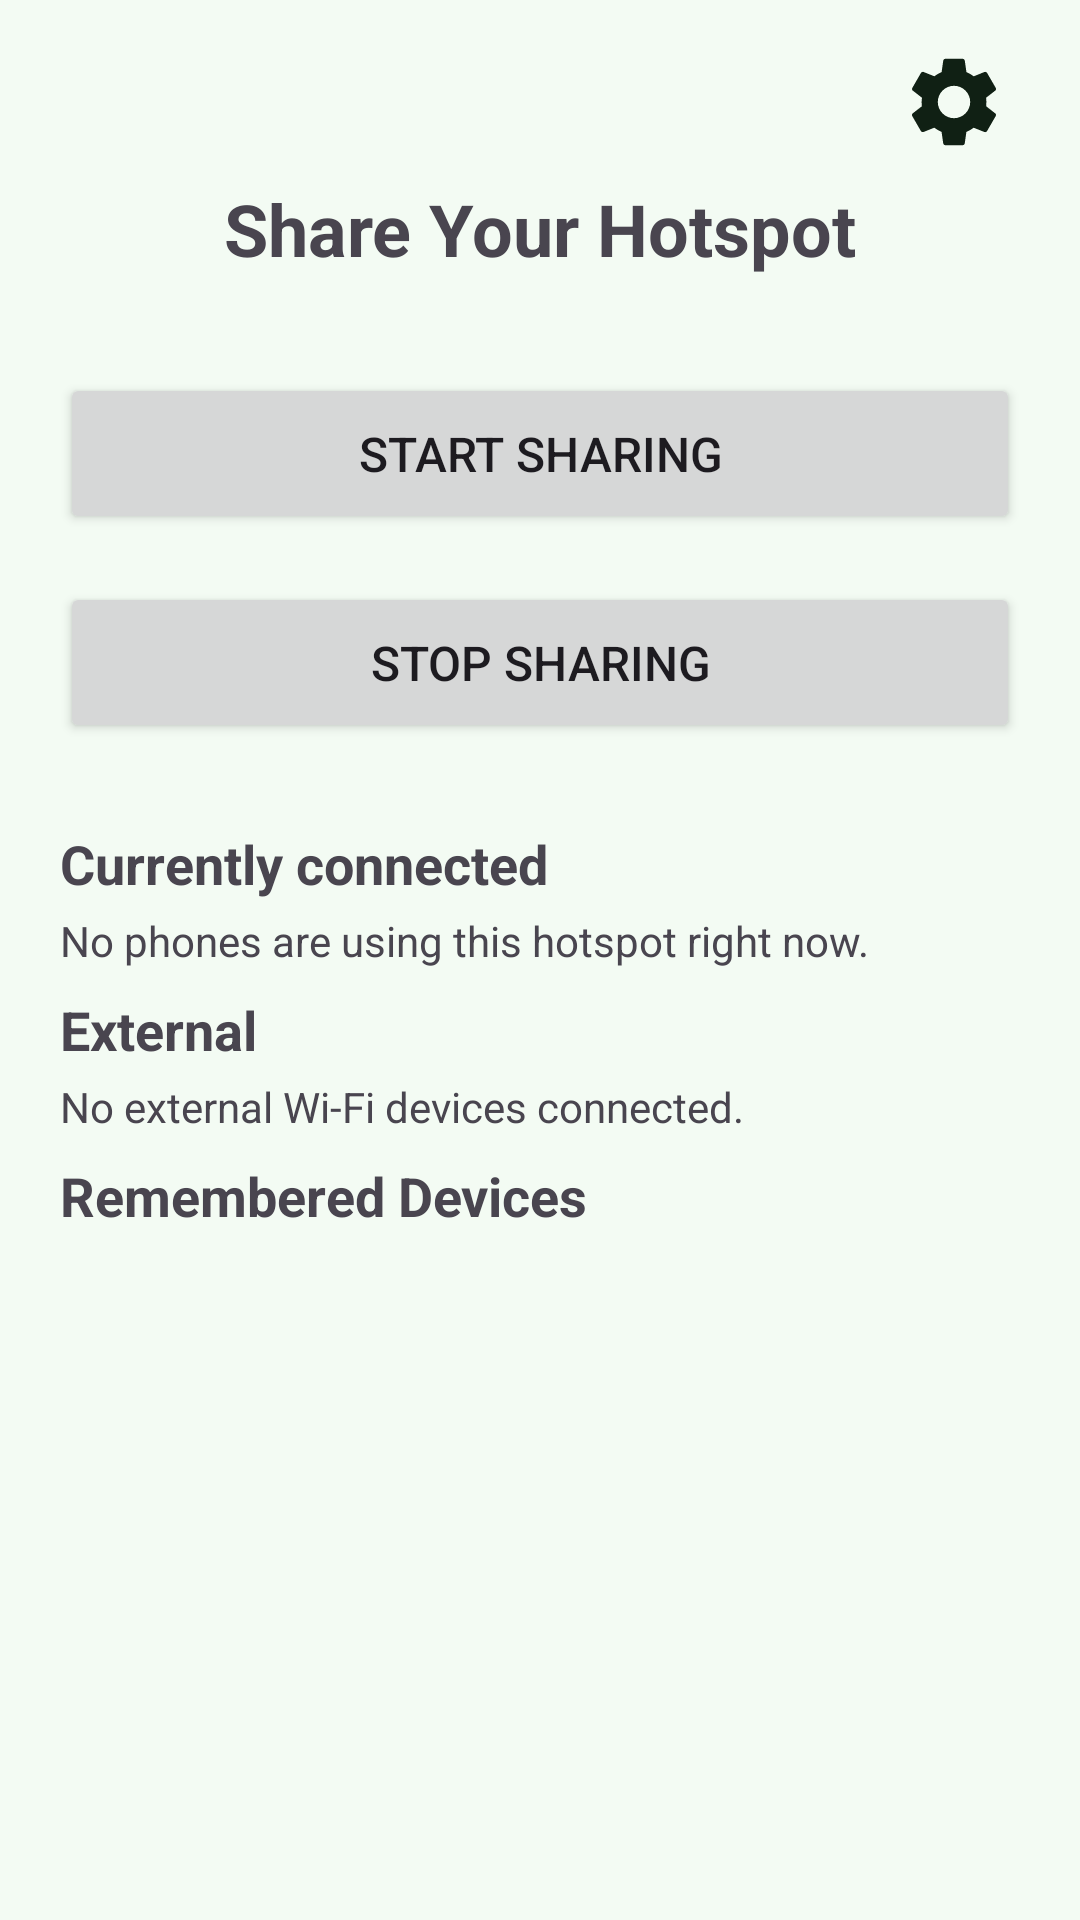

Write the Android layout XML for this screen, with the resource values it uses.
<!-- AndroidManifest.xml: application theme Theme.EasierSpot -->
<!-- res/layout/activity_server.xml -->
<?xml version="1.0" encoding="utf-8"?>
<LinearLayout xmlns:android="http://schemas.android.com/apk/res/android"
    xmlns:tools="http://schemas.android.com/tools"
    android:layout_width="match_parent"
    android:layout_height="match_parent"
    android:orientation="vertical"
    android:fitsSystemWindows="true">

    <LinearLayout
        android:layout_width="match_parent"
        android:layout_height="match_parent"
        android:orientation="vertical"
        android:paddingTop="16dp"
        android:paddingBottom="16dp"
        android:paddingStart="@dimen/padding_horizontal_safe"
        android:paddingEnd="@dimen/padding_horizontal_safe">

        <LinearLayout
            android:layout_width="match_parent"
            android:layout_height="wrap_content"
            android:gravity="end"
            android:layout_marginBottom="8dp">

            <ImageButton
                android:id="@+id/btn_server_settings"
                android:layout_width="36dp"
                android:layout_height="36dp"
                android:layout_marginEnd="4dp"
                android:background="?attr/selectableItemBackgroundBorderless"
                android:contentDescription="@string/action_settings"
                android:src="@drawable/ic_settings"
                tools:src="@drawable/ic_settings" />

        </LinearLayout>

        <TextView
            android:layout_width="match_parent"
            android:layout_height="wrap_content"
            android:text="@string/share_your_hotspot"
            android:textSize="24sp"
            android:textStyle="bold"
            android:gravity="center"
            android:layout_marginBottom="32dp" />

        <Button
            android:id="@+id/btn_start_sharing"
            android:layout_width="match_parent"
            android:layout_height="wrap_content"
            android:text="@string/start_sharing"
            android:layout_marginBottom="16dp"
            android:padding="16dp"
            android:textSize="16sp" />

        <Button
            android:id="@+id/btn_stop_sharing"
            android:layout_width="match_parent"
            android:layout_height="wrap_content"
            android:text="@string/stop_sharing"
            android:padding="16dp"
            android:textSize="16sp" />

        <LinearLayout
            android:layout_width="match_parent"
            android:layout_height="0dp"
            android:layout_weight="1"
            android:orientation="vertical"
            android:layout_marginTop="28dp">

            <TextView
                android:layout_width="match_parent"
                android:layout_height="wrap_content"
                android:text="@string/connected_clients_title"
                android:textSize="18sp"
                android:textStyle="bold"
                android:layout_marginBottom="4dp" />

            <TextView
                android:id="@+id/tv_connected_clients_empty"
                android:layout_width="match_parent"
                android:layout_height="wrap_content"
                android:text="@string/connected_clients_empty"
                android:layout_marginBottom="8dp" />

            <ListView
                android:id="@+id/list_connected_clients"
                android:layout_width="match_parent"
                android:layout_height="96dp"
                android:visibility="gone"
                android:dividerHeight="0.5dp"
                android:layout_marginBottom="14dp" />

            <TextView
                android:layout_width="match_parent"
                android:layout_height="wrap_content"
                android:text="@string/external_clients_title"
                android:textSize="18sp"
                android:textStyle="bold"
                android:layout_marginBottom="4dp" />

            <TextView
                android:id="@+id/tv_external_clients_empty"
                android:layout_width="match_parent"
                android:layout_height="wrap_content"
                android:text="@string/external_clients_empty"
                android:layout_marginBottom="8dp" />

            <ListView
                android:id="@+id/list_external_clients"
                android:layout_width="match_parent"
                android:layout_height="96dp"
                android:visibility="gone"
                android:dividerHeight="0.5dp"
                android:layout_marginBottom="14dp" />

            <TextView
                android:layout_width="match_parent"
                android:layout_height="wrap_content"
                android:text="@string/remembered_devices"
                android:textSize="18sp"
                android:textStyle="bold"
                android:layout_marginBottom="8dp" />

            <ListView
                android:id="@+id/list_remembered_devices"
                android:layout_width="match_parent"
                android:layout_height="0dp"
                android:layout_weight="1" />
        </LinearLayout>
    </LinearLayout>

</LinearLayout>
<!-- resources referenced by this layout -->
<resources>
  <dimen name="padding_horizontal_safe">20dp</dimen>
  <!-- drawable ic_settings (drawable) -->
  <?xml version="1.0" encoding="utf-8"?>
  <vector xmlns:android="http://schemas.android.com/apk/res/android"
      android:width="36dp"
      android:height="36dp"
      android:viewportWidth="24"
      android:viewportHeight="24">
  
      <path
          android:fillColor="?attr/colorOnSurface"
          android:pathData="
          M19.14,12.94c0.04,-0.3 0.06,-0.61 0.06,-0.94
          c0,-0.32 -0.02,-0.64 -0.07,-0.94l2.03,-1.58
          c0.18,-0.14 0.23,-0.41 0.12,-0.61
          l-1.92,-3.32c-0.12,-0.22 -0.37,-0.29 -0.59,-0.22
          l-2.39,0.96c-0.5,-0.38 -1.03,-0.7 -1.62,-0.94
          L14.4,2.81c-0.04,-0.24 -0.24,-0.41 -0.48,-0.41
          h-3.84c-0.24,0 -0.43,0.17 -0.47,0.41
          L9.25,5.35C8.66,5.59 8.12,5.92 7.63,6.29
          L5.24,5.33c-0.22,-0.08 -0.47,0 -0.59,0.22
          L2.74,8.87C2.62,9.08 2.66,9.34 2.86,9.48
          l2.03,1.58C4.84,11.36 4.8,11.69 4.8,12
          s0.02,0.64 0.07,0.94l-2.03,1.58
          c-0.18,0.14 -0.23,0.41 -0.12,0.61
          l1.92,3.32c0.12,0.22 0.37,0.29 0.59,0.22
          l2.39,-0.96c0.5,0.38 1.03,0.7 1.62,0.94
          l0.36,2.54c0.05,0.24 0.24,0.41 0.48,0.41
          h3.84c0.24,0 0.44,-0.17 0.47,-0.41
          l0.36,-2.54c0.59,-0.24 1.13,-0.56 1.62,-0.94
          l2.39,0.96c0.22,0.08 0.47,0 0.59,-0.22
          l1.92,-3.32c0.12,-0.22 0.07,-0.47 -0.12,-0.61
          L19.14,12.94z
  
          M12,15.6c-1.98,0 -3.6,-1.62 -3.6,-3.6
          s1.62,-3.6 3.6,-3.6s3.6,1.62 3.6,3.6
          S13.98,15.6 12,15.6z" />
  
  </vector>
  <string name="action_settings">Settings</string>
  <string name="connected_clients_empty">No phones are using this hotspot right now.</string>
  <string name="connected_clients_title">Currently connected</string>
  <string name="external_clients_empty">No external Wi-Fi devices connected.</string>
  <string name="external_clients_title">External</string>
  <string name="remembered_devices">Remembered Devices</string>
  <string name="share_your_hotspot">Share Your Hotspot</string>
  <string name="start_sharing">Start Sharing</string>
  <string name="stop_sharing">Stop Sharing</string>
  <style name="Theme.EasierSpot" parent="Base.Theme.EasierSpot" />
  <style name="Base.Theme.EasierSpot" parent="Theme.Material3.DayNight.NoActionBar">
          <item name="colorPrimary">@color/green_primary</item>
          <item name="colorOnPrimary">@color/green_on_primary</item>
          <item name="colorPrimaryContainer">@color/green_primary_container</item>
          <item name="colorOnPrimaryContainer">@color/green_on_primary_container</item>
          <item name="colorSecondary">@color/green_secondary</item>
          <item name="colorOnSecondary">@color/green_on_secondary</item>
          <item name="android:colorBackground">@color/green_background</item>
          <item name="colorSurface">@color/green_surface</item>
          <item name="colorOnSurface">@color/green_on_surface</item>
          <item name="android:statusBarColor">@android:color/transparent</item>
          <item name="android:windowLightStatusBar">true</item>
      </style>
  <color name="green_primary">#2E7D32</color>
  <color name="green_on_primary">#FFFFFFFF</color>
  <color name="green_primary_container">#C8E6C9</color>
  <color name="green_on_primary_container">#1B5E20</color>
  <color name="green_secondary">#66BB6A</color>
  <color name="green_on_secondary">#0B2E13</color>
  <color name="green_background">#F3FBF3</color>
  <color name="green_surface">#F6FFF6</color>
  <color name="green_on_surface">#102014</color>
</resources>
